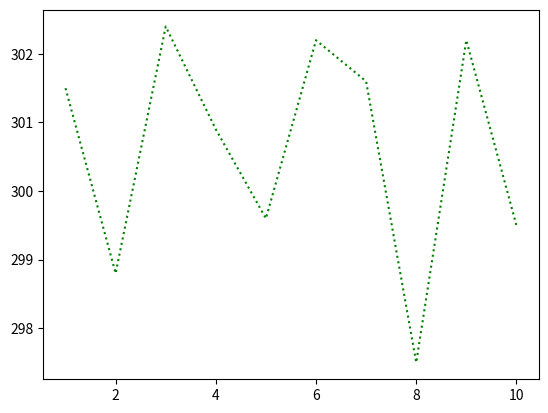

Generate this figure with matplotlib:
import matplotlib.pyplot as plt 
import numpy as np  
import pandas as pd 
plt.plot(range(1, 11), [301.5, 298.8, 302.4, 300.9, 299.6, 302.2, 301.6, 297.5, 302.2, 299.5], ':g') 
plt.show() 